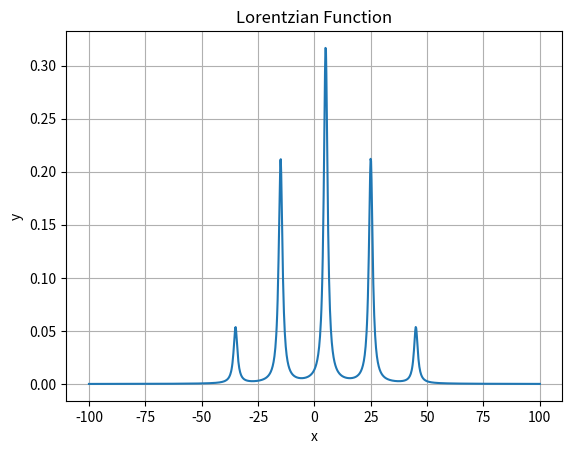

Generate this figure with matplotlib:
import numpy as np

def pascal(x):
    triangle = []
    for i in range(x):
        row = [1]
        if i > 0:
            prev_row = triangle[-1]
            for j in range(len(prev_row) - 1):
                row.append(prev_row[j] + prev_row[j + 1])
            row.append(1)
        triangle.append(row)
    return triangle[-1]

def lorentzian(x, mean, variance):
    return 1 / (np.pi * variance * (1 + ((x - mean) / variance) ** 2))

def gauss(x, mean, variance):
    return 1/(variance*np.sqrt(2*np.pi))*np.exp(-1/2*((x-mean)/variance)**2)

def multiplet(x, mult, mean, sigma, spacing, type='lorentz'):
    triangle = pascal(mult)
    t_max = max(triangle)
    triangle = [t/t_max for t in triangle]
    y = np.zeros(len(x),dtype=float)

    if len(triangle)%2 == 0:
        space = -1*len(triangle)/2*spacing+spacing/2
    else:
        space = -1*(len(triangle)-1)/2*spacing
    for i,size in enumerate(triangle):
        if type == 'lorentz':
            y += lorentzian(x, mean+space, sigma)*size
        else:
            y += gauss(x, mean+space, sigma)*size
        space +=  spacing
    return y

if __name__ == "__main__":
    import matplotlib.pyplot as plt
    x = np.linspace(-100,100,1000)
    Y = multiplet(x,5, 5, 1, 20)

    plt.plot(x, Y)
    plt.title('Lorentzian Function')
    plt.xlabel('x')
    plt.ylabel('y')
    plt.grid(True)
    plt.show()